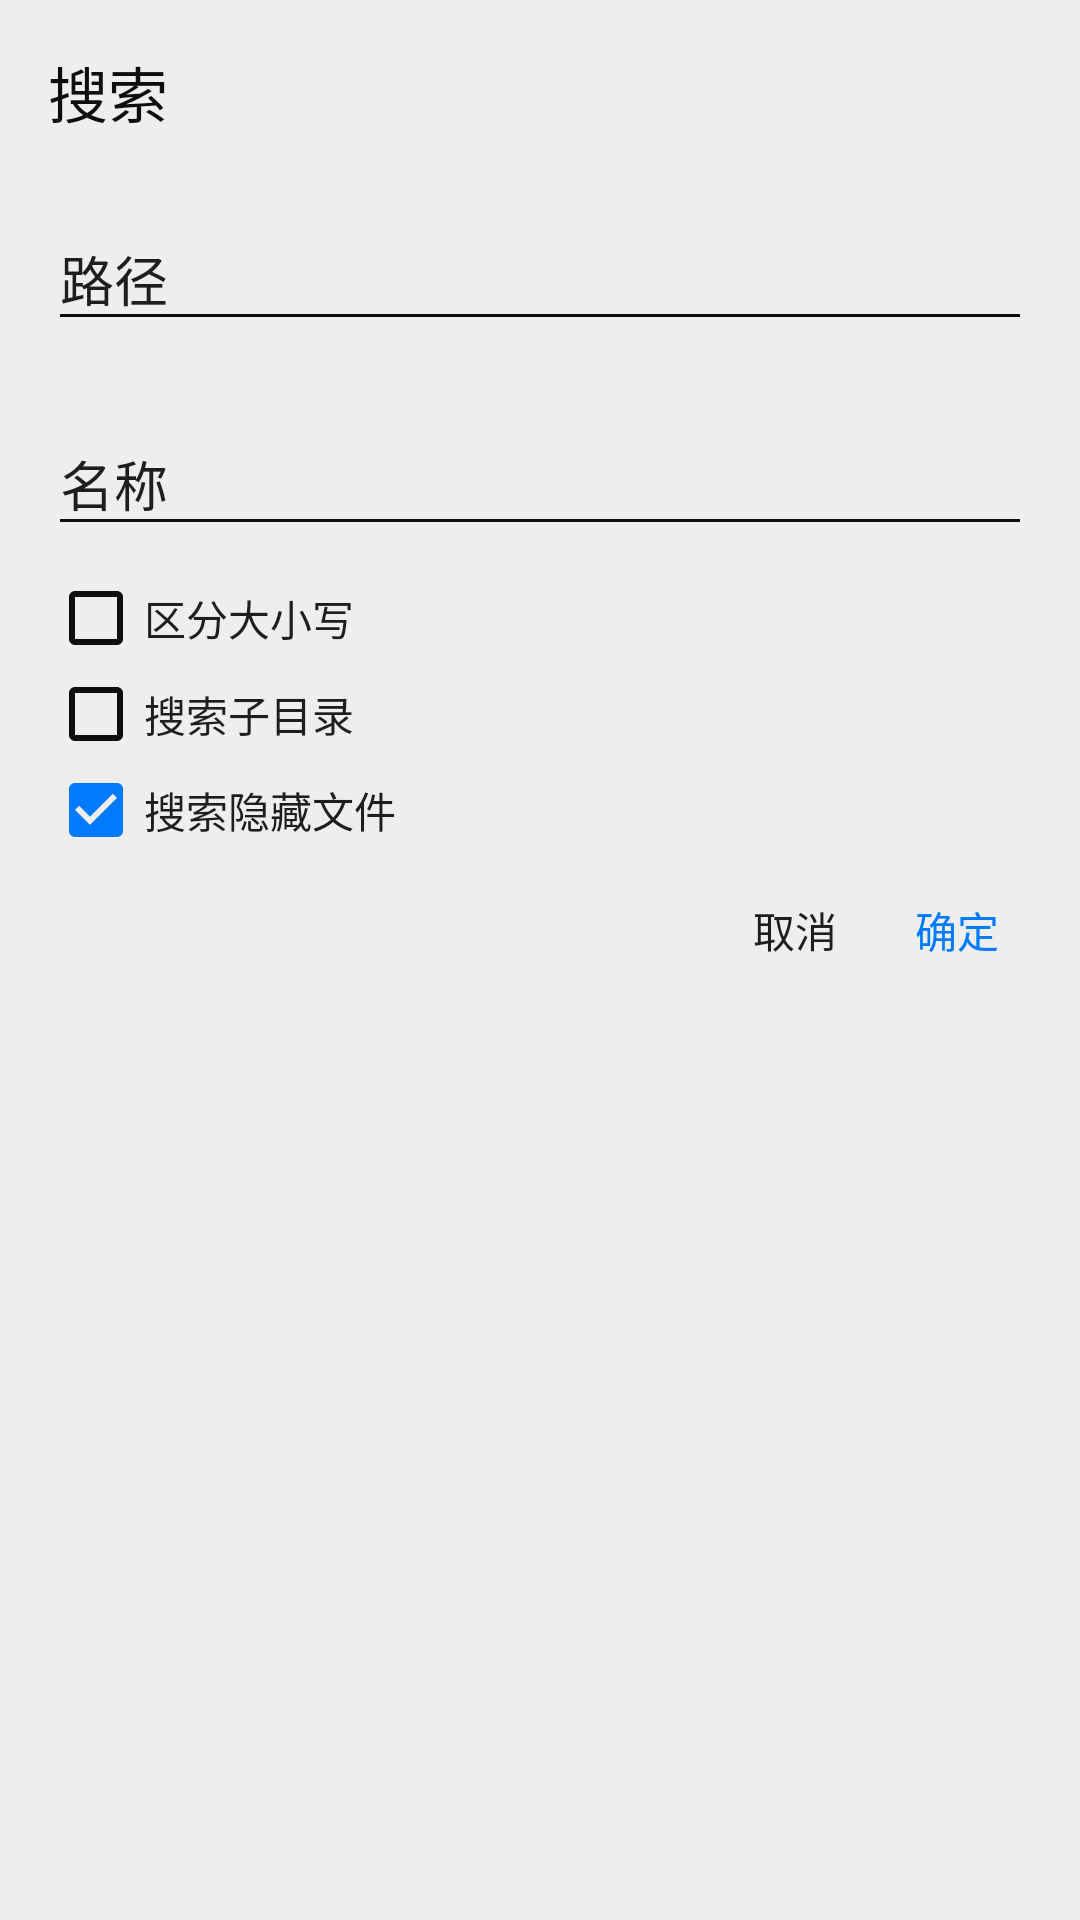

This screen was rendered from an Android layout file. Write that file and the resources it references.
<!-- AndroidManifest.xml: application theme AppTheme -->
<!-- res/layout/dialog_search.xml -->
<?xml version="1.0" encoding="utf-8"?>
<androidx.constraintlayout.widget.ConstraintLayout xmlns:android="http://schemas.android.com/apk/res/android"
    xmlns:app="http://schemas.android.com/apk/res-auto"
    android:layout_width="match_parent"
    android:layout_height="wrap_content"
    android:background="@color/colorBg"
    android:paddingStart="16dp"
    android:paddingTop="16dp"
    android:paddingEnd="16dp"
    android:paddingBottom="4dp">

    <TextView
        android:id="@+id/dialog_title"
        android:layout_width="match_parent"
        android:layout_height="wrap_content"
        android:text="搜索"
        android:textColor="@color/text_title"
        android:textSize="20sp"
        app:layout_constraintTop_toTopOf="parent" />


    <com.google.android.material.textfield.TextInputLayout
        android:id="@+id/til_path"
        android:layout_width="match_parent"
        android:layout_height="wrap_content"
        android:layout_marginTop="16dp"
        android:textColorHint="@color/text"
        app:layout_constraintTop_toBottomOf="@+id/dialog_title">

        <com.google.android.material.textfield.TextInputEditText
            android:id="@+id/ed_path"
            android:layout_width="match_parent"
            android:layout_height="wrap_content"
            android:hint="路径" />
    </com.google.android.material.textfield.TextInputLayout>


    <com.google.android.material.textfield.TextInputLayout
        android:id="@+id/til_name"
        android:layout_width="0dp"
        android:layout_height="wrap_content"
        android:layout_marginTop="16dp"
        android:textColorHint="@color/text"
        app:layout_constraintEnd_toEndOf="parent"
        app:layout_constraintStart_toStartOf="parent"
        app:layout_constraintTop_toBottomOf="@id/til_path">

        <com.google.android.material.textfield.TextInputEditText
            android:id="@+id/ed_name"
            android:layout_width="match_parent"
            android:layout_height="wrap_content"
            android:hint="名称" />
    </com.google.android.material.textfield.TextInputLayout>


    <CheckBox
        android:id="@+id/cb_case_sensitive"
        android:layout_width="wrap_content"
        android:layout_height="wrap_content"
        android:layout_marginTop="8dp"
        android:text="区分大小写"
        android:textColor="@color/text"
        app:layout_constraintStart_toStartOf="parent"
        app:layout_constraintTop_toBottomOf="@+id/til_name" />

    <CheckBox
        android:id="@+id/cb_subdir"
        android:layout_width="wrap_content"
        android:layout_height="wrap_content"
        android:text="搜索子目录"
        android:textColor="@color/text"
        app:layout_constraintStart_toStartOf="parent"
        app:layout_constraintTop_toBottomOf="@+id/cb_case_sensitive" />

    <CheckBox
        android:id="@+id/cb_search_hide"
        android:layout_width="wrap_content"
        android:layout_height="wrap_content"
        android:checked="true"
        android:text="搜索隐藏文件"
        android:textColor="@color/text"
        app:layout_constraintStart_toStartOf="parent"
        app:layout_constraintTop_toBottomOf="@+id/cb_subdir" />

    <Button
        android:id="@+id/bu_cancel"
        android:layout_width="50dp"
        android:layout_height="wrap_content"
        android:layout_marginEnd="4dp"
        android:background="@drawable/bg_button_bar"
        android:text="取消"
        app:layout_constraintEnd_toStartOf="@+id/bu_sure"
        app:layout_constraintTop_toBottomOf="@+id/cb_search_hide" />

    <Button
        android:id="@+id/bu_sure"
        android:layout_width="50dp"
        android:layout_height="wrap_content"
        android:background="@drawable/bg_button_bar"
        android:text="确定"
        android:textColor="@color/colorAccent"
        app:layout_constraintEnd_toEndOf="parent"
        app:layout_constraintTop_toBottomOf="@+id/cb_search_hide" />
</androidx.constraintlayout.widget.ConstraintLayout>
<!-- resources referenced by this layout -->
<resources>
  <color name="colorAccent">#007AFF</color>
  <color name="colorBg">#EEEEEE</color>
  <color name="text">#1E1E1E</color>
  <color name="text_title">#0E0E0E</color>
  <!-- drawable bg_button_bar (drawable) -->
  <?xml version="1.0" encoding="utf-8"?>
  <inset xmlns:android="http://schemas.android.com/apk/res/android"
      android:insetTop="6dp"
      android:insetBottom="6dp">
      <ripple android:color="#7E7E7E">
          <item
              android:id="@android:id/mask"
              android:drawable="@drawable/ripple_mask" />
      </ripple>
  </inset>
  <style name="AppTheme" parent="Theme.AppCompat.Light.NoActionBar">
          
          <item name="colorPrimary">@color/colorRipple</item>
          <item name="colorPrimaryDark">@color/statusBar</item>
          <item name="colorAccent">@color/colorAccent</item>
          <item name="selectableItemBackgroundBorderless">@drawable/ripple_circle</item>
          
          <item name="android:colorBackground">@color/colorBg</item>
          
          <item name="colorControlNormal">@color/action</item>
          
          
          <item name="windowActionModeOverlay">true</item>
  
          
          <item name="actionModeStyle">@style/ActionMode</item>
          <item name="android:textColor">@color/text</item>
          
          <item name="android:textColorPrimary">@color/text</item>
          
          <item name="android:textColorSecondary">@color/text_subtitle</item>
          
          <item name="colorControlHighlight">@color/colorRipple</item>
      </style>
  <!-- drawable ripple_mask (drawable) -->
  <?xml version="1.0" encoding="utf-8"?>
  <shape xmlns:android="http://schemas.android.com/apk/res/android"
      android:shape="rectangle">
      <corners android:radius="2dp" />
      <solid android:color="#FFFFFF" />
  </shape>
  <color name="colorRipple">#646464</color>
  <color name="statusBar">@color/mmaterial_grey_600</color>
  <!-- drawable ripple_circle (drawable) -->
  <?xml version="1.0" encoding="utf-8"?>
  <ripple xmlns:android="http://schemas.android.com/apk/res/android"
      android:color="@color/colorRipple"
      android:radius="20dp" />
  <color name="action">#0E0E0E</color>
  <style name="ActionMode" parent="Widget.AppCompat.ActionMode">
          <item name="background">@color/actionModeBg</item>
          <item name="subtitleTextStyle">@style/SubTitleTextAppearance</item>
          <item name="contentInsetStartWithNavigation">0dp</item>
          <item name="closeItemLayout">@layout/action_mode_close_item_layout</item>
      </style>
  <color name="text_subtitle">#7E7E7E</color>
  <color name="mmaterial_grey_600">#ff757575</color>
  <color name="actionModeBg">@color/toolbar</color>
  <style name="SubTitleTextAppearance">
          <item name="android:textSize">10sp</item>
          <item name="android:textColor">@color/text_subtitle</item>
      </style>
  <color name="toolbar">@color/colorBg</color>
</resources>
